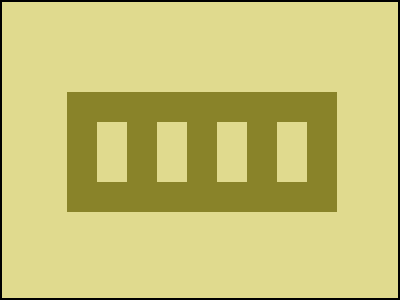

Give the HTML and CSS whose rendering is this image.

<!DOCTYPE html>
<html lang="en">
  <head>
    <meta charset="UTF-8" />
    <meta name="viewport" content="width=device-width, initial-scale=1.0" />
    <title>168. Carpet</title>
    <style>
      section {
        width: 400px;
        height: 300px;
        overflow: hidden;
        position: relative !important;
        border: 2px solid black;
        box-sizing: border-box !important;
      }
      html {
        min-height: 100vh;
        display: grid;
        place-content: center;
        background: gainsboro !important;
      }
      * {
        margin: 0;
      }
      section,
      section * {
        background: #e0da8e;
      }
      section {
        padding: 90px 65px;
      }
      h1 {
        background: #898329;
        width: 270px;
        height: 120px;
        display: flex;
        align-items: center;
        justify-content: space-evenly;
      }
      p {
        width: 30px;
        height: 60px;
      }
    </style>
  </head>
  <body>
    <section>
      <h1>
        <p></p>
        <p></p>
        <p></p>
        <p></p>
      </h1>
    </section>
  </body>
</html>
